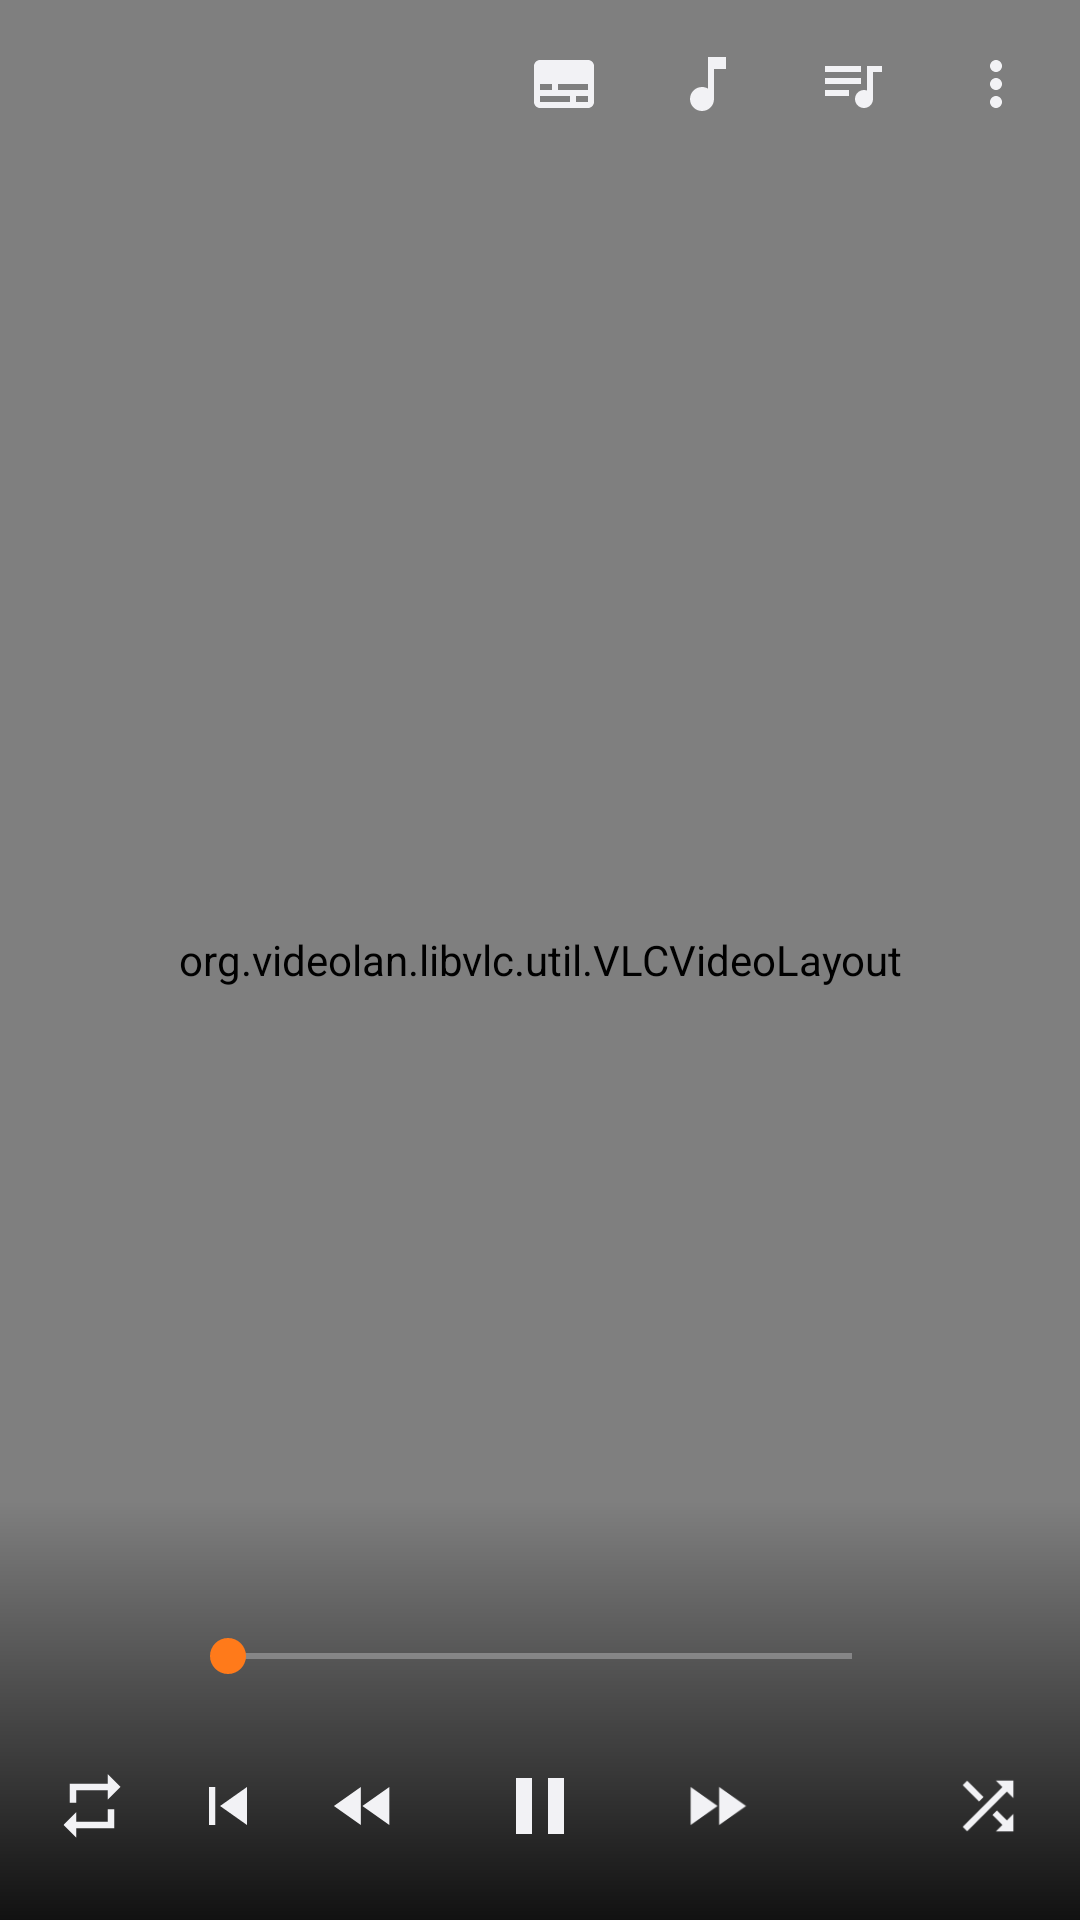

Layout XML and referenced resources for this Android screen:
<!-- AndroidManifest.xml: activity theme Theme.MediaPlayer.Player -->
<!-- res/layout/activity_player.xml -->
<?xml version="1.0" encoding="utf-8"?>
<FrameLayout xmlns:android="http://schemas.android.com/apk/res/android"
    xmlns:app="http://schemas.android.com/apk/res-auto"
    android:id="@+id/playerRoot"
    android:layout_width="match_parent"
    android:layout_height="match_parent"
    android:background="@android:color/black">

    <org.videolan.libvlc.util.VLCVideoLayout
        android:id="@+id/video"
        android:layout_width="match_parent"
        android:layout_height="match_parent" />

    <LinearLayout
        android:id="@+id/musicPanel"
        android:layout_width="match_parent"
        android:layout_height="wrap_content"
        android:layout_gravity="center"
        android:gravity="center"
        android:orientation="vertical"
        android:padding="32dp"
        android:visibility="gone">
        <ImageView
            android:id="@+id/art"
            android:layout_width="220dp"
            android:layout_height="220dp"
            android:background="@drawable/card"
            android:padding="56dp"
            android:scaleType="centerCrop"
            android:importantForAccessibility="no" />
        <TextView
            android:id="@+id/musicTitle"
            android:layout_width="wrap_content"
            android:layout_height="wrap_content"
            android:layout_marginTop="24dp"
            android:gravity="center"
            android:maxLines="2"
            android:ellipsize="end"
            android:textColor="@color/text"
            android:textSize="20sp"
            android:textStyle="bold" />
        <TextView
            android:id="@+id/musicArtist"
            android:layout_width="wrap_content"
            android:layout_height="wrap_content"
            android:layout_marginTop="4dp"
            android:gravity="center"
            android:maxLines="1"
            android:ellipsize="end"
            android:textColor="@color/text_dim"
            android:textSize="15sp" />
    </LinearLayout>

    <ProgressBar
        android:id="@+id/buffering"
        android:layout_width="48dp"
        android:layout_height="48dp"
        android:layout_gravity="center"
        android:indeterminateTint="@color/accent"
        android:visibility="gone" />

    <TextView
        android:id="@+id/osd"
        android:layout_width="wrap_content"
        android:layout_height="wrap_content"
        android:layout_gravity="center"
        android:background="@drawable/osd_back"
        android:paddingStart="20dp"
        android:paddingTop="10dp"
        android:paddingEnd="20dp"
        android:paddingBottom="10dp"
        android:textColor="@android:color/white"
        android:textSize="18sp"
        android:visibility="gone" />

    <LinearLayout
        android:id="@+id/controls"
        android:layout_width="match_parent"
        android:layout_height="match_parent"
        android:orientation="vertical">

        <LinearLayout
            android:id="@+id/topBar"
            android:layout_width="match_parent"
            android:layout_height="wrap_content"
            android:background="@drawable/bar_gradient_top"
            android:clickable="true"
            android:focusable="false"
            android:importantForAccessibility="no"
            android:gravity="center_vertical"
            android:paddingStart="4dp"
            android:paddingTop="4dp"
            android:paddingEnd="4dp"
            android:paddingBottom="24dp">
            <ImageButton android:id="@+id/back" style="@style/PlayerButton" android:src="@drawable/ic_back" android:contentDescription="@string/back" />
            <TextView
                android:id="@+id/title"
                android:layout_width="0dp"
                android:layout_height="wrap_content"
                android:layout_weight="1"
                android:layout_marginStart="8dp"
                android:ellipsize="end"
                android:maxLines="1"
                android:textColor="@android:color/white"
                android:textSize="17sp" />
            <ImageButton android:id="@+id/subtitles" style="@style/PlayerButton" android:src="@drawable/ic_subtitles" android:contentDescription="@string/subtitles" />
            <ImageButton android:id="@+id/audioTrack" style="@style/PlayerButton" android:src="@drawable/ic_music" android:contentDescription="@string/sound_track" />
            <ImageButton android:id="@+id/playlist" style="@style/PlayerButton" android:src="@drawable/ic_playlist" android:contentDescription="@string/playlist" />
            <ImageButton android:id="@+id/more" style="@style/PlayerButton" android:src="@drawable/ic_more" android:contentDescription="@string/more" />
        </LinearLayout>

        <Space
            android:layout_width="match_parent"
            android:layout_height="0dp"
            android:layout_weight="1" />

        <LinearLayout
            android:id="@+id/bottomBar"
            android:layout_width="match_parent"
            android:layout_height="wrap_content"
            android:background="@drawable/bar_gradient_bottom"
            android:clickable="true"
            android:focusable="false"
            android:importantForAccessibility="no"
            android:orientation="vertical"
            android:paddingStart="8dp"
            android:paddingTop="32dp"
            android:paddingEnd="8dp"
            android:paddingBottom="8dp">
            <LinearLayout
                android:layout_width="match_parent"
                android:layout_height="wrap_content"
                android:gravity="center_vertical">
                <TextView
                    android:id="@+id/time"
                    android:layout_width="wrap_content"
                    android:layout_height="wrap_content"
                    android:minWidth="52dp"
                    android:gravity="center"
                    android:textColor="@android:color/white"
                    android:textSize="13sp" />
                <SeekBar
                    android:id="@+id/seek"
                    android:layout_width="0dp"
                    android:layout_height="40dp"
                    android:layout_weight="1"
                    android:progressTint="@color/accent"
                    android:thumbTint="@color/accent" />
                <TextView
                    android:id="@+id/length"
                    android:layout_width="wrap_content"
                    android:layout_height="wrap_content"
                    android:minWidth="52dp"
                    android:gravity="center"
                    android:textColor="@android:color/white"
                    android:textSize="13sp" />
            </LinearLayout>
            <LinearLayout
                android:layout_width="match_parent"
                android:layout_height="wrap_content"
                android:gravity="center">
                <ImageButton android:id="@+id/loop" style="@style/RowButton" android:src="@drawable/ic_repeat" android:contentDescription="@string/loop" />
                <ImageButton android:id="@+id/previous" style="@style/RowButton" android:src="@drawable/ic_previous" android:contentDescription="@string/previous" />
                <ImageButton android:id="@+id/rewind" style="@style/RowButton" android:src="@drawable/ic_rewind" android:contentDescription="@string/rewind" />
                <ImageButton
                    android:id="@+id/playPause"
                    style="@style/PlayerButton"
                    android:layout_width="60dp"
                    android:layout_height="60dp"
                    android:layout_marginStart="6dp"
                    android:layout_marginEnd="6dp"
                    android:padding="14dp"
                    android:background="@drawable/round_button"
                    android:src="@drawable/ic_pause"
                    android:contentDescription="@string/pause" />
                <ImageButton android:id="@+id/forward" style="@style/RowButton" android:src="@drawable/ic_forward" android:contentDescription="@string/forward" />
                <ImageButton android:id="@+id/next" style="@style/RowButton" android:src="@drawable/ic_next" android:contentDescription="@string/next" />
                <ImageButton android:id="@+id/shuffle" style="@style/RowButton" android:src="@drawable/ic_shuffle" android:contentDescription="@string/shuffle" />
            </LinearLayout>
        </LinearLayout>
    </LinearLayout>
</FrameLayout>
<!-- resources referenced by this layout -->
<resources>
  <color name="accent">#FFFF7A1A</color>
  <color name="text">#FFF2F2F5</color>
  <color name="text_dim">#FFA4A4AE</color>
  <!-- drawable bar_gradient_bottom (drawable) -->
  <shape xmlns:android="http://schemas.android.com/apk/res/android">
      <gradient android:angle="90" android:startColor="#DD000000" android:endColor="#00000000" />
  </shape>
  <!-- drawable card (drawable) -->
  <ripple xmlns:android="http://schemas.android.com/apk/res/android" android:color="#22FFFFFF">
      <item><shape><corners android:radius="12dp" /><solid android:color="@color/surface" /></shape></item>
  </ripple>
  <!-- drawable ic_forward (drawable) -->
  <vector xmlns:android="http://schemas.android.com/apk/res/android"
      android:width="24dp" android:height="24dp" android:viewportWidth="24" android:viewportHeight="24"
      android:tint="?attr/colorControlNormal">
      <path android:fillColor="@android:color/white" android:pathData="M4,18l8.5,-6L4,6v12zm9,-12v12l8.5,-6L13,6z" />
  </vector>
  <!-- drawable ic_pause (drawable) -->
  <vector xmlns:android="http://schemas.android.com/apk/res/android"
      android:width="24dp" android:height="24dp" android:viewportWidth="24" android:viewportHeight="24"
      android:tint="?attr/colorControlNormal">
      <path android:fillColor="@android:color/white" android:pathData="M6,19h4V5H6v14zm8,-14v14h4V5h-4z" />
  </vector>
  <!-- drawable ic_previous (drawable) -->
  <vector xmlns:android="http://schemas.android.com/apk/res/android"
      android:width="24dp" android:height="24dp" android:viewportWidth="24" android:viewportHeight="24"
      android:tint="?attr/colorControlNormal">
      <path android:fillColor="@android:color/white" android:pathData="M6,6h2v12H6zm3.5,6l8.5,6V6z" />
  </vector>
  <!-- drawable ic_rewind (drawable) -->
  <vector xmlns:android="http://schemas.android.com/apk/res/android"
      android:width="24dp" android:height="24dp" android:viewportWidth="24" android:viewportHeight="24"
      android:tint="?attr/colorControlNormal">
      <path android:fillColor="@android:color/white" android:pathData="M11,18V6l-8.5,6 8.5,6zm0.5,-6l8.5,6V6l-8.5,6z" />
  </vector>
  <!-- drawable osd_back (drawable) -->
  <shape xmlns:android="http://schemas.android.com/apk/res/android">
      <corners android:radius="12dp" /><solid android:color="#AA000000" />
  </shape>
  <string name="back">Back</string>
  <string name="forward">Forward 10 seconds</string>
  <string name="loop">Loop</string>
  <string name="more">More</string>
  <string name="next">Next</string>
  <string name="pause">Pause</string>
  <string name="playlist">Playlist</string>
  <string name="previous">Previous</string>
  <string name="rewind">Back 10 seconds</string>
  <string name="shuffle">Mix up</string>
  <string name="sound_track">Sound track</string>
  <string name="subtitles">Subtitles</string>
  <style name="PlayerButton">
          <item name="android:layout_width">48dp</item>
          <item name="android:layout_height">48dp</item>
          <item name="android:padding">12dp</item>
          <item name="android:scaleType">fitCenter</item>
          <item name="android:background">?attr/selectableItemBackgroundBorderless</item>
          <item name="tint">@android:color/white</item>
      </style>
  <style name="RowButton" parent="PlayerButton">
          <item name="android:layout_width">0dp</item>
          <item name="android:layout_weight">1</item>
          <item name="android:padding">10dp</item>
      </style>
  <style name="Theme.MediaPlayer.Player">
          <item name="android:windowBackground">@android:color/black</item>
          <item name="android:statusBarColor">@android:color/transparent</item>
          <item name="android:navigationBarColor">@android:color/transparent</item>
          <item name="android:windowLayoutInDisplayCutoutMode" tools:targetApi="28">shortEdges</item>
      </style>
  <color name="surface">#FF1F1F24</color>
</resources>
